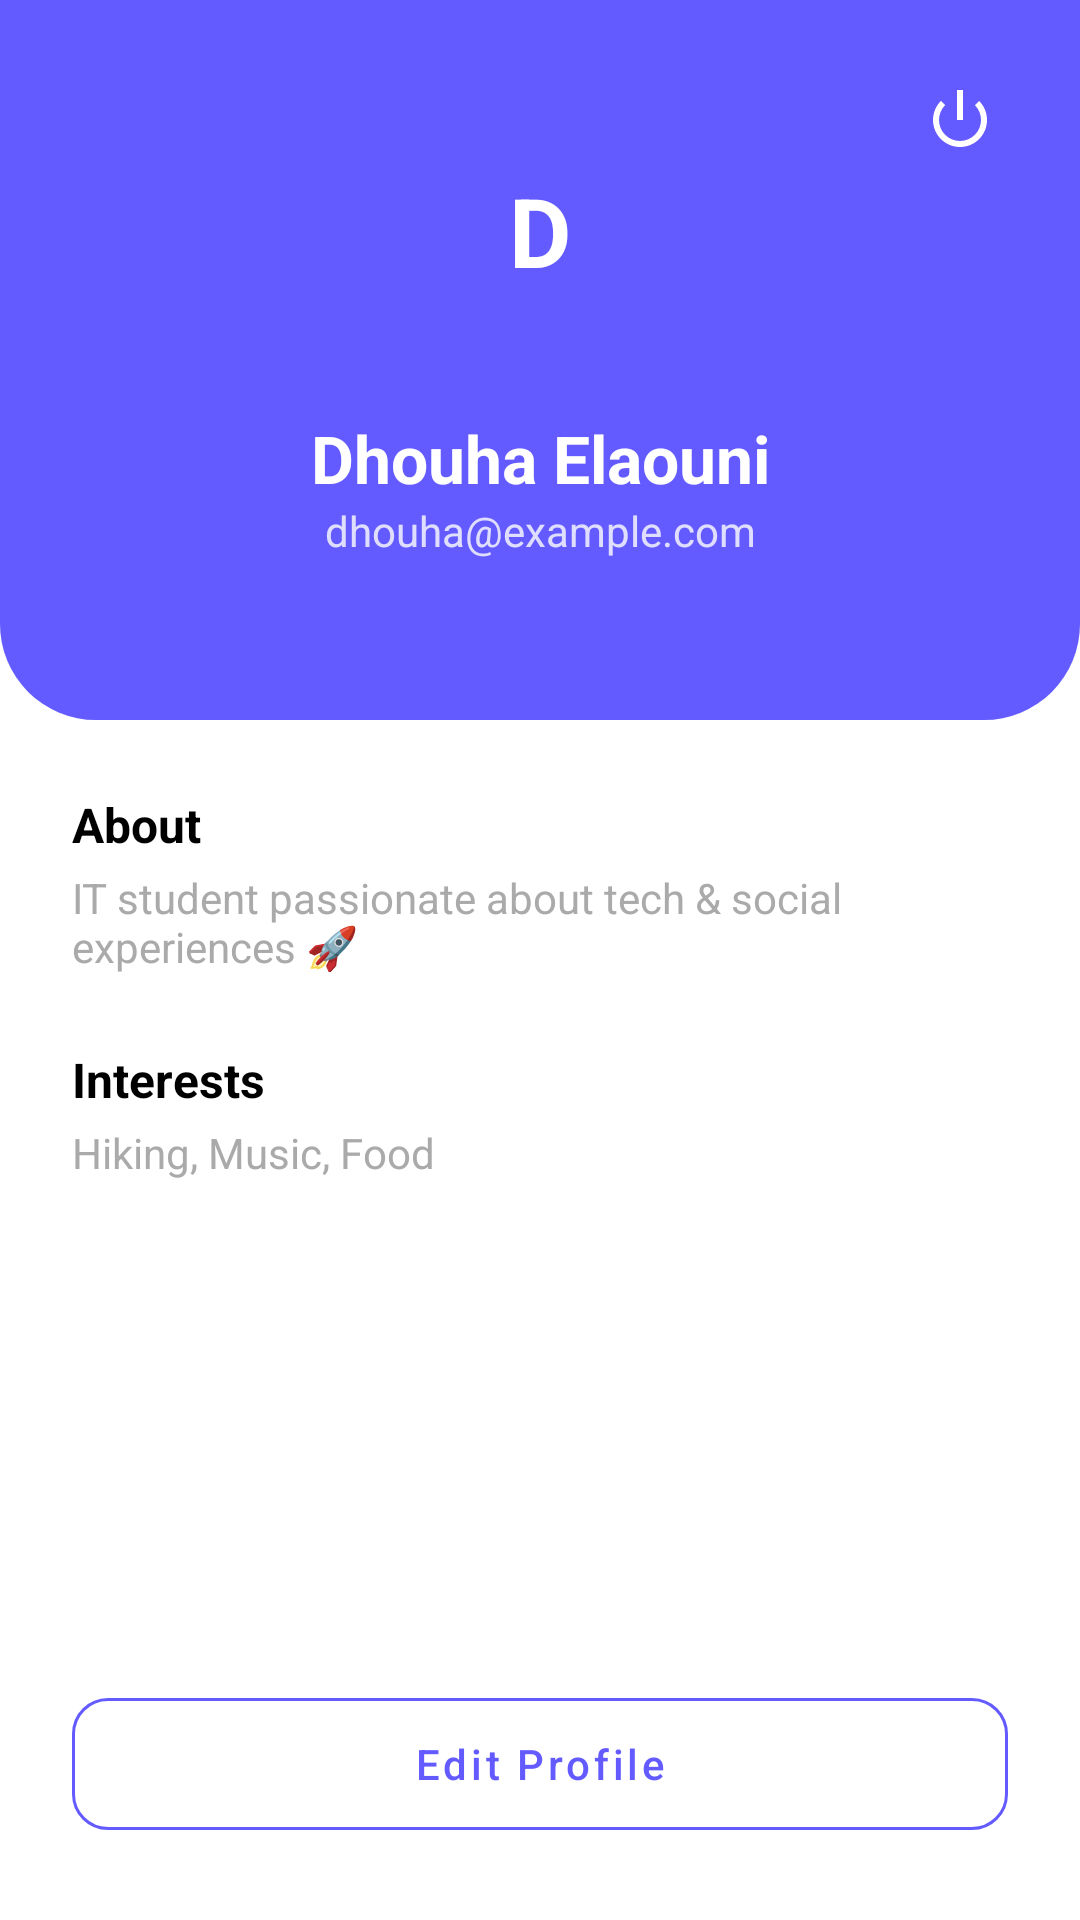

The Android layout XML behind this screen, and the referenced resources:
<!-- AndroidManifest.xml: application theme Theme.Freendo -->
<!-- res/layout/fragment_profile.xml -->
<?xml version="1.0" encoding="utf-8"?>
<androidx.constraintlayout.widget.ConstraintLayout xmlns:android="http://schemas.android.com/apk/res/android"
    xmlns:app="http://schemas.android.com/apk/res-auto"
    android:layout_width="match_parent"
    android:layout_height="match_parent"
    android:background="@android:color/white">

    
    <View
        android:id="@+id/headerBackground"
        android:layout_width="match_parent"
        android:layout_height="240dp"
        android:background="@drawable/rounded_profile_header"
        app:layout_constraintTop_toTopOf="parent" />

    
    <ImageButton
        android:id="@+id/btnLogout"
        android:layout_width="48dp"
        android:layout_height="48dp"
        android:layout_marginTop="16dp"
        android:layout_marginEnd="16dp"
        android:background="?attr/selectableItemBackgroundBorderless"
        android:src="@android:drawable/ic_lock_power_off"
        app:layout_constraintEnd_toEndOf="parent"
        app:layout_constraintTop_toTopOf="parent"
        app:tint="@android:color/white" />

    
    <FrameLayout
        android:id="@+id/avatarContainer"
        android:layout_width="90dp"
        android:layout_height="90dp"
        android:layout_marginTop="32dp"
        android:background="@drawable/circle_white_outline"
        app:layout_constraintEnd_toEndOf="parent"
        app:layout_constraintStart_toStartOf="parent"
        app:layout_constraintTop_toTopOf="parent">

        <TextView
            android:id="@+id/tvAvatarInitial"
            android:layout_width="wrap_content"
            android:layout_height="wrap_content"
            android:layout_gravity="center"
            android:text="D"
            android:textColor="@android:color/white"
            android:textSize="32sp"
            android:textStyle="bold" />
    </FrameLayout>

    <TextView
        android:id="@+id/tvName"
        android:layout_width="wrap_content"
        android:layout_height="wrap_content"
        android:layout_marginTop="16dp"
        android:text="Dhouha Elaouni"
        android:textColor="@android:color/white"
        android:textSize="22sp"
        android:textStyle="bold"
        app:layout_constraintEnd_toEndOf="parent"
        app:layout_constraintStart_toStartOf="parent"
        app:layout_constraintTop_toBottomOf="@id/avatarContainer" />

    <TextView
        android:id="@+id/tvEmail"
        android:layout_width="wrap_content"
        android:layout_height="wrap_content"
        android:text="dhouha@example.com"
        android:textColor="#CCFFFFFF"
        android:textSize="14sp"
        app:layout_constraintEnd_toEndOf="parent"
        app:layout_constraintStart_toStartOf="parent"
        app:layout_constraintTop_toBottomOf="@id/tvName" />

    
    <LinearLayout
        android:layout_width="match_parent"
        android:layout_height="0dp"
        android:orientation="vertical"
        android:padding="24dp"
        app:layout_constraintBottom_toTopOf="@id/btnEditProfile"
        app:layout_constraintTop_toBottomOf="@id/headerBackground">

        <TextView
            android:layout_width="wrap_content"
            android:layout_height="wrap_content"
            android:text="About"
            android:textStyle="bold"
            android:textColor="@android:color/black"
            android:textSize="16sp" />

        <TextView
            android:id="@+id/tvBio"
            android:layout_width="match_parent"
            android:layout_height="wrap_content"
            android:layout_marginTop="4dp"
            android:text="IT student passionate about tech &amp; social experiences 🚀"
            android:textColor="@android:color/darker_gray" />

        <TextView
            android:layout_width="wrap_content"
            android:layout_height="wrap_content"
            android:layout_marginTop="24dp"
            android:text="Interests"
            android:textStyle="bold"
            android:textColor="@android:color/black"
            android:textSize="16sp" />

        <TextView
            android:id="@+id/tvInterests"
            android:layout_width="match_parent"
            android:layout_height="wrap_content"
            android:layout_marginTop="4dp"
            android:text="Hiking, Music, Food"
            android:textColor="@android:color/darker_gray" />

    </LinearLayout>

    <com.google.android.material.button.MaterialButton
        android:id="@+id/btnEditProfile"
        style="@style/Widget.MaterialComponents.Button.OutlinedButton"
        android:layout_width="match_parent"
        android:layout_height="56dp"
        android:layout_margin="24dp"
        android:text="Edit Profile"
        android:textAllCaps="false"
        android:textColor="#635BFF"
        app:cornerRadius="12dp"
        app:layout_constraintBottom_toBottomOf="parent"
        app:strokeColor="#635BFF" />

</androidx.constraintlayout.widget.ConstraintLayout>
<!-- resources referenced by this layout -->
<resources>
  <!-- drawable rounded_profile_header (drawable) -->
  <?xml version="1.0" encoding="utf-8"?>
  <shape xmlns:android="http://schemas.android.com/apk/res/android">
      <solid android:color="#635BFF" />
      <corners
          android:bottomLeftRadius="32dp"
          android:bottomRightRadius="32dp" />
  </shape>
  <style name="Theme.Freendo" parent="Theme.MaterialComponents.Light.NoActionBar">
          
          <item name="colorPrimary">@color/primary_purple</item>
          <item name="colorPrimaryVariant">@color/primary_purple</item>
          <item name="colorOnPrimary">@color/white</item>
          
          <item name="colorSecondary">@color/primary_purple</item>
          <item name="colorSecondaryVariant">@color/primary_purple</item>
          <item name="colorOnSecondary">@color/black</item>
          
          <item name="android:statusBarColor">?attr/colorPrimaryVariant</item>
          
      </style>
  <color name="primary_purple">#635BFF</color>
  <color name="white">#FFFFFF</color>
  <color name="black">#000000</color>
</resources>
